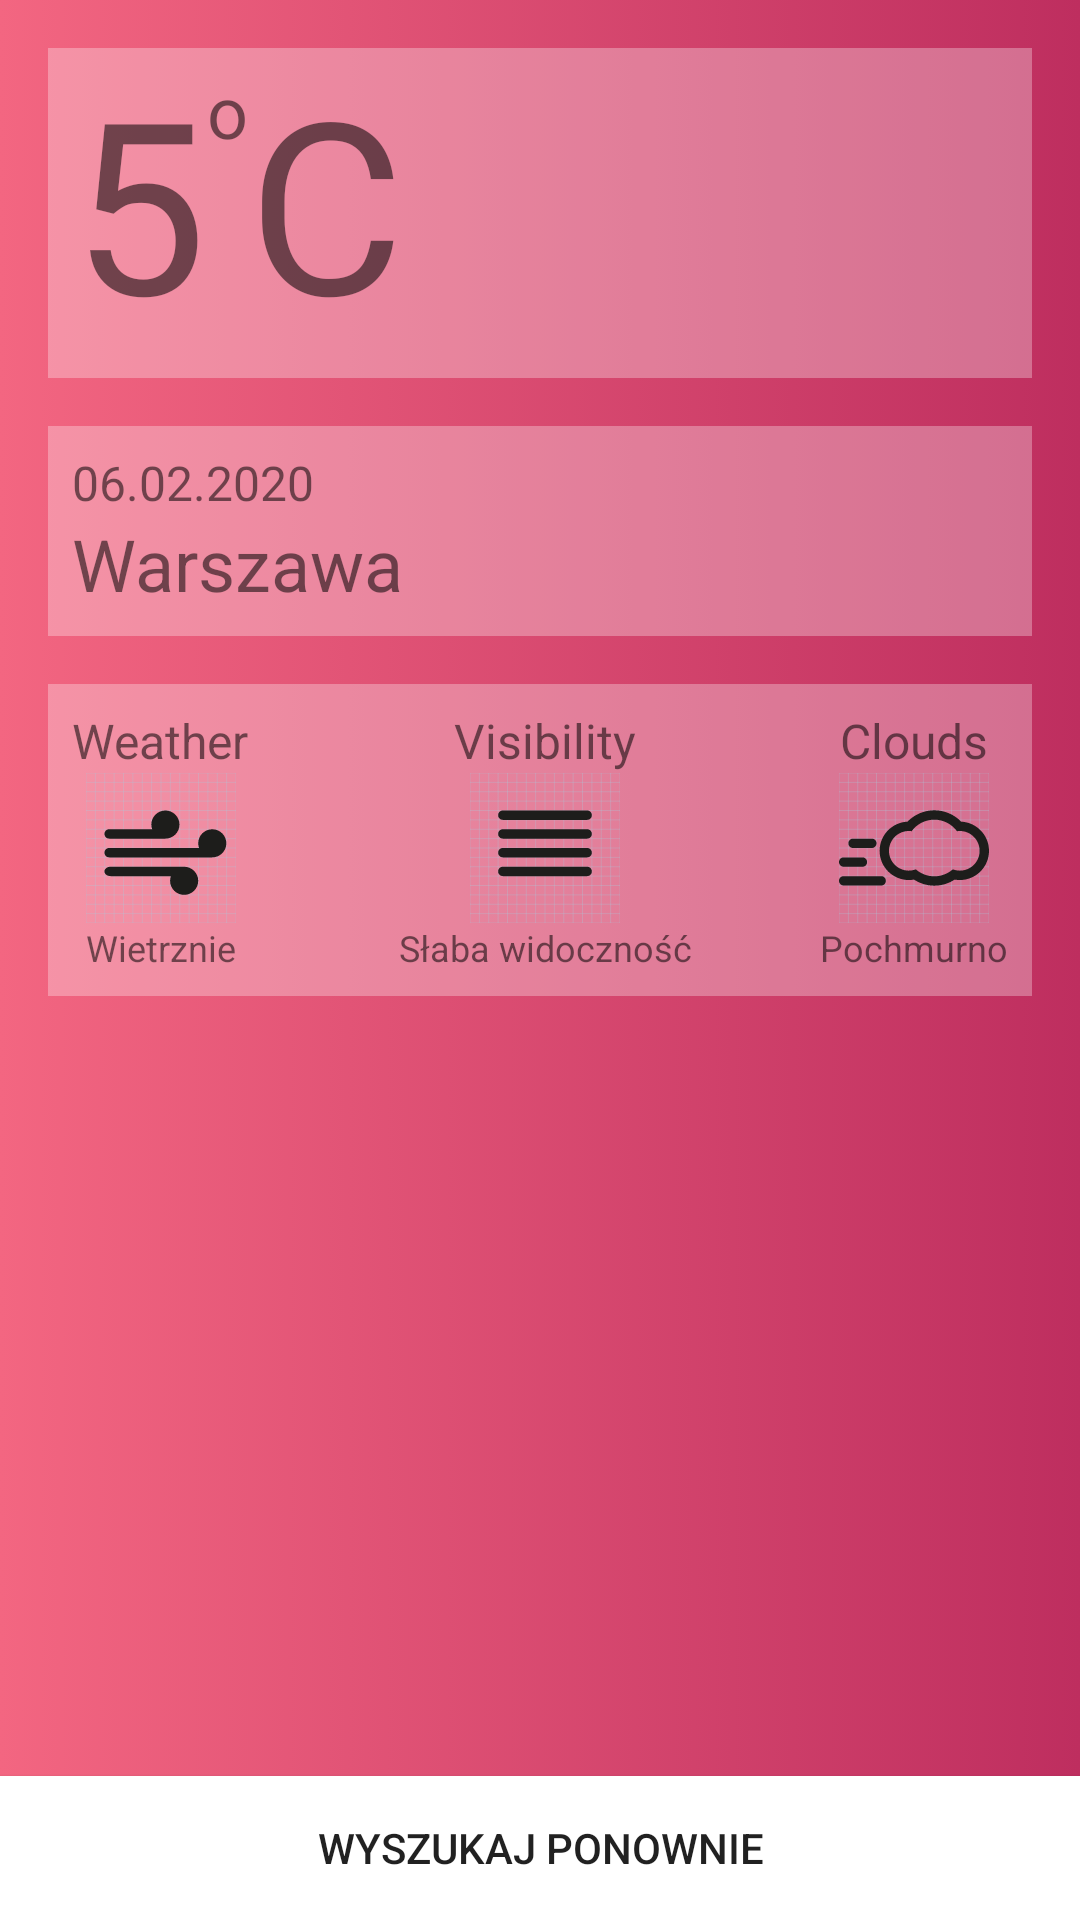

Here is an Android app screen rendered from its layout file. Give the layout XML and the strings, colors and styles it references.
<!-- AndroidManifest.xml: application theme AppTheme -->
<!-- res/layout/details_fragment.xml -->
<?xml version="1.0" encoding="utf-8"?>

<androidx.constraintlayout.widget.ConstraintLayout xmlns:android="http://schemas.android.com/apk/res/android"
    xmlns:app="http://schemas.android.com/apk/res-auto"
    xmlns:tools="http://schemas.android.com/tools"
    android:layout_width="match_parent"
    android:layout_height="match_parent"
    android:background="@drawable/gradient_background"
    android:orientation="vertical">

    <androidx.constraintlayout.widget.ConstraintLayout
        android:id="@+id/linearLayout"
        android:layout_width="match_parent"
        android:layout_height="wrap_content"
        android:layout_margin="16dp"
        android:background="@color/transparentGrey"
        android:padding="8dp"
        app:layout_constraintEnd_toEndOf="parent"
        app:layout_constraintStart_toStartOf="parent"
        app:layout_constraintTop_toTopOf="parent">

        <TextView
            android:id="@+id/details_now_temperature"
            android:layout_width="wrap_content"
            android:layout_height="wrap_content"
            android:includeFontPadding="false"
            android:text="@string/detailsNowTemperature"
            android:textSize="80sp"
            app:layout_constraintBottom_toBottomOf="parent"
            app:layout_constraintStart_toStartOf="parent"
            app:layout_constraintTop_toTopOf="parent" />

        <TextView
            android:id="@+id/details_celsius_mark"
            android:layout_width="wrap_content"
            android:layout_height="wrap_content"
            android:includeFontPadding="false"
            android:text="@string/detailsCelsiusMark"
            android:textSize="24sp"
            app:layout_constraintStart_toEndOf="@+id/details_now_temperature"
            app:layout_constraintTop_toTopOf="parent" />

        <TextView
            android:id="@+id/details_celsius_letter"
            android:layout_width="wrap_content"
            android:layout_height="wrap_content"
            android:includeFontPadding="false"
            android:text="@string/detailsCelsiusLetter"
            android:textSize="80sp"
            app:layout_constraintStart_toEndOf="@+id/details_celsius_mark"
            app:layout_constraintTop_toTopOf="parent" />
    </androidx.constraintlayout.widget.ConstraintLayout>

    <androidx.constraintlayout.widget.ConstraintLayout
        android:id="@+id/constraintLayout"
        android:layout_width="match_parent"
        android:layout_height="wrap_content"
        android:layout_margin="16dp"
        android:background="@color/transparentGrey"
        android:orientation="vertical"
        android:padding="8dp"
        app:layout_constraintEnd_toEndOf="parent"
        app:layout_constraintStart_toStartOf="parent"
        app:layout_constraintTop_toBottomOf="@+id/linearLayout">

        <TextView
            android:id="@+id/details_today_date"
            android:layout_width="wrap_content"
            android:layout_height="wrap_content"
            android:text="@string/detailsTodayDate"
            android:textSize="16sp"
            app:layout_constraintStart_toStartOf="parent"
            app:layout_constraintTop_toTopOf="parent" />

        <TextView
            android:id="@+id/details_city_name"
            android:layout_width="wrap_content"
            android:layout_height="wrap_content"
            android:text="@string/detailsCityName"
            android:textSize="24sp"
            app:layout_constraintStart_toStartOf="parent"
            app:layout_constraintTop_toBottomOf="@+id/details_today_date" />

    </androidx.constraintlayout.widget.ConstraintLayout>

    <androidx.constraintlayout.widget.ConstraintLayout
        android:layout_width="match_parent"
        android:layout_height="wrap_content"
        android:layout_margin="16dp"
        android:background="@color/transparentGrey"
        android:orientation="vertical"
        android:padding="8dp"
        app:layout_constraintEnd_toEndOf="parent"
        app:layout_constraintStart_toStartOf="parent"
        app:layout_constraintTop_toBottomOf="@+id/constraintLayout">

        <TextView
            android:id="@+id/details_weather_title"
            android:layout_width="wrap_content"
            android:layout_height="wrap_content"
            android:text="@string/detailsWeather"
            android:textSize="16sp"
            app:layout_constraintStart_toStartOf="parent"
            app:layout_constraintTop_toTopOf="parent" />

        <ImageView
            android:id="@+id/details_weather_icon"
            android:layout_width="50dp"
            android:layout_height="50dp"
            app:layout_constraintEnd_toEndOf="@+id/details_weather_title"
            app:layout_constraintStart_toStartOf="@+id/details_weather_title"
            app:layout_constraintTop_toBottomOf="@+id/details_weather_title"
            app:srcCompat="@drawable/weather_icon" />

        <TextView
            android:id="@+id/details_weather_description"
            android:layout_width="wrap_content"
            android:layout_height="wrap_content"
            android:text="@string/detailsWeatherDescription"
            android:textSize="12sp"
            app:layout_constraintEnd_toEndOf="@+id/details_weather_icon"
            app:layout_constraintStart_toStartOf="@+id/details_weather_icon"
            app:layout_constraintTop_toBottomOf="@+id/details_weather_icon" />


        <TextView
            android:id="@+id/details_visibility_title"
            android:layout_width="wrap_content"
            android:layout_height="wrap_content"
            android:text="@string/detailsVisibility"
            android:textSize="16sp"
            app:layout_constraintEnd_toStartOf="@+id/details_clouds_title"
            app:layout_constraintStart_toEndOf="@+id/details_weather_title"
            app:layout_constraintTop_toTopOf="parent" />

        <ImageView
            android:id="@+id/details_visibility_icon"
            android:layout_width="50dp"
            android:layout_height="50dp"
            app:layout_constraintEnd_toEndOf="@+id/details_visibility_title"
            app:layout_constraintStart_toStartOf="@+id/details_visibility_title"
            app:layout_constraintTop_toBottomOf="@+id/details_visibility_title"
            app:srcCompat="@drawable/visibility_icon" />

        <TextView
            android:id="@+id/details_visibility_description"
            android:layout_width="wrap_content"
            android:layout_height="wrap_content"
            android:text="@string/detailsVisibilityDescription"
            android:textSize="12sp"
            app:layout_constraintEnd_toEndOf="@+id/details_visibility_icon"
            app:layout_constraintStart_toStartOf="@+id/details_visibility_icon"
            app:layout_constraintTop_toBottomOf="@+id/details_visibility_icon" />


        <TextView
            android:id="@+id/details_clouds_title"
            android:layout_width="wrap_content"
            android:layout_height="wrap_content"
            android:text="@string/detailsClouds"
            android:textSize="16sp"
            app:layout_constraintEnd_toEndOf="@+id/details_clouds_description"
            app:layout_constraintStart_toStartOf="@+id/details_clouds_description"
            app:layout_constraintTop_toTopOf="parent" />

        <ImageView
            android:id="@+id/details_clouds_icon"
            android:layout_width="50dp"
            android:layout_height="50dp"
            app:layout_constraintEnd_toEndOf="@+id/details_clouds_description"
            app:layout_constraintStart_toStartOf="@+id/details_clouds_description"
            app:layout_constraintTop_toBottomOf="@+id/details_clouds_title"
            app:srcCompat="@drawable/clouds_icon" />

        <TextView
            android:id="@+id/details_clouds_description"
            android:layout_width="wrap_content"
            android:layout_height="wrap_content"
            android:text="@string/detailsCloudsDescription"
            android:textSize="12sp"
            app:layout_constraintEnd_toEndOf="parent"
            app:layout_constraintTop_toBottomOf="@+id/details_clouds_icon" />


    </androidx.constraintlayout.widget.ConstraintLayout>

    <Button
        android:id="@+id/details_button"
        android:layout_width="match_parent"
        android:layout_height="wrap_content"

        android:background="@color/white"
        android:text="@string/detailsbutton"
        app:layout_constraintBottom_toBottomOf="parent" />


</androidx.constraintlayout.widget.ConstraintLayout>
<!-- resources referenced by this layout -->
<resources>
  <color name="transparentGrey">#4DFFFFFF</color>
  <color name="white">#ffffff</color>
  <!-- drawable clouds_icon: vector/xml drawable (drawable, 6377 chars, omitted) -->
  <!-- drawable gradient_background (drawable) -->
  <?xml version="1.0" encoding="utf-8"?>
  
  <selector xmlns:android="http://schemas.android.com/apk/res/android">
      <item>
          <shape>
              <gradient
                  android:angle="180"
                  android:startColor="#be2e5f"
                  android:endColor="#f36681"
                  android:type="linear" />
          </shape>
      </item>
  </selector>
  <!-- drawable visibility_icon: vector/xml drawable (drawable, 5548 chars, omitted) -->
  <!-- drawable weather_icon: vector/xml drawable (drawable, 5671 chars, omitted) -->
  <string name="detailsCelsiusLetter">C</string>
  <string name="detailsCelsiusMark">o</string>
  <string name="detailsCityName">Warszawa</string>
  <string name="detailsClouds">Clouds</string>
  <string name="detailsCloudsDescription">Pochmurno</string>
  <string name="detailsNowTemperature">5</string>
  <string name="detailsTodayDate">06.02.2020</string>
  <string name="detailsVisibility">Visibility</string>
  <string name="detailsVisibilityDescription">Słaba widoczność</string>
  <string name="detailsWeather">Weather"</string>
  <string name="detailsWeatherDescription">Wietrznie"</string>
  <string name="detailsbutton">Wyszukaj ponownie"</string>
  <style name="AppTheme" parent="Theme.AppCompat.Light.DarkActionBar">
          
          <item name="colorPrimary">@color/colorPrimary</item>
          <item name="colorPrimaryDark">@color/colorPrimaryDark</item>
          <item name="colorAccent">@color/colorAccent</item>
  
      </style>
  <color name="colorPrimary">#f36681</color>
  <color name="colorPrimaryDark">#D81B60</color>
  <color name="colorAccent">#D81B60</color>
</resources>
